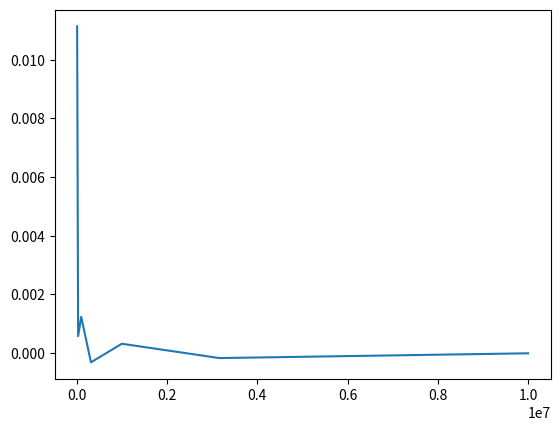

This figure's Python source: (Note: this script raises an exception after producing the figure.)
import numpy as np


"""
Here we check the error in estimating the compromised volume of a sphere
by a surface that intersects with the 2D projection of the sphere. The volume
is determined by associating a characteristic area with each point in the
compromising surface based on the number density of random points. This
area is multiplied by the length of intersection through the sphere to give an
approximate volume. The error should reduce with increased number density
of points.
"""

Nptsarr = np.logspace(4.0, 7.0, num=7).astype(int)
errs = []

for Npts in Nptsarr:

    # Set up a grid of bad points
    bad_pts = 2 * np.random.rand(Npts, 2) - 1

    # effective area per point
    Apt = 4. / Npts

    # get distance of each point to the origin
    r = np.sqrt(bad_pts[:, 0] ** 2 + bad_pts[:, 1] ** 2)

    # cut out points outside of the circle
    r = r[np.where(r < 1.0)]

    # get array of volumes compromised by points
    fac = 2 * Apt
    vols = fac * np.sqrt(1.0 - r ** 2)

    # print the percentage error in volume of sphere
    volfac = (4. / 3.) * np.pi
    volnorm = 1. / volfac
    errs.append(volnorm * np.sum(vols) - 1.)

errs = np.array(errs)

import matplotlib.pyplot as plt

fig = plt.figure()
ax = fig.add_subplot(111)

ax.plot(Nptsarr, errs)

fig.savefig("/home/<user>/public_html/tinker/pierce_test.pdf")
